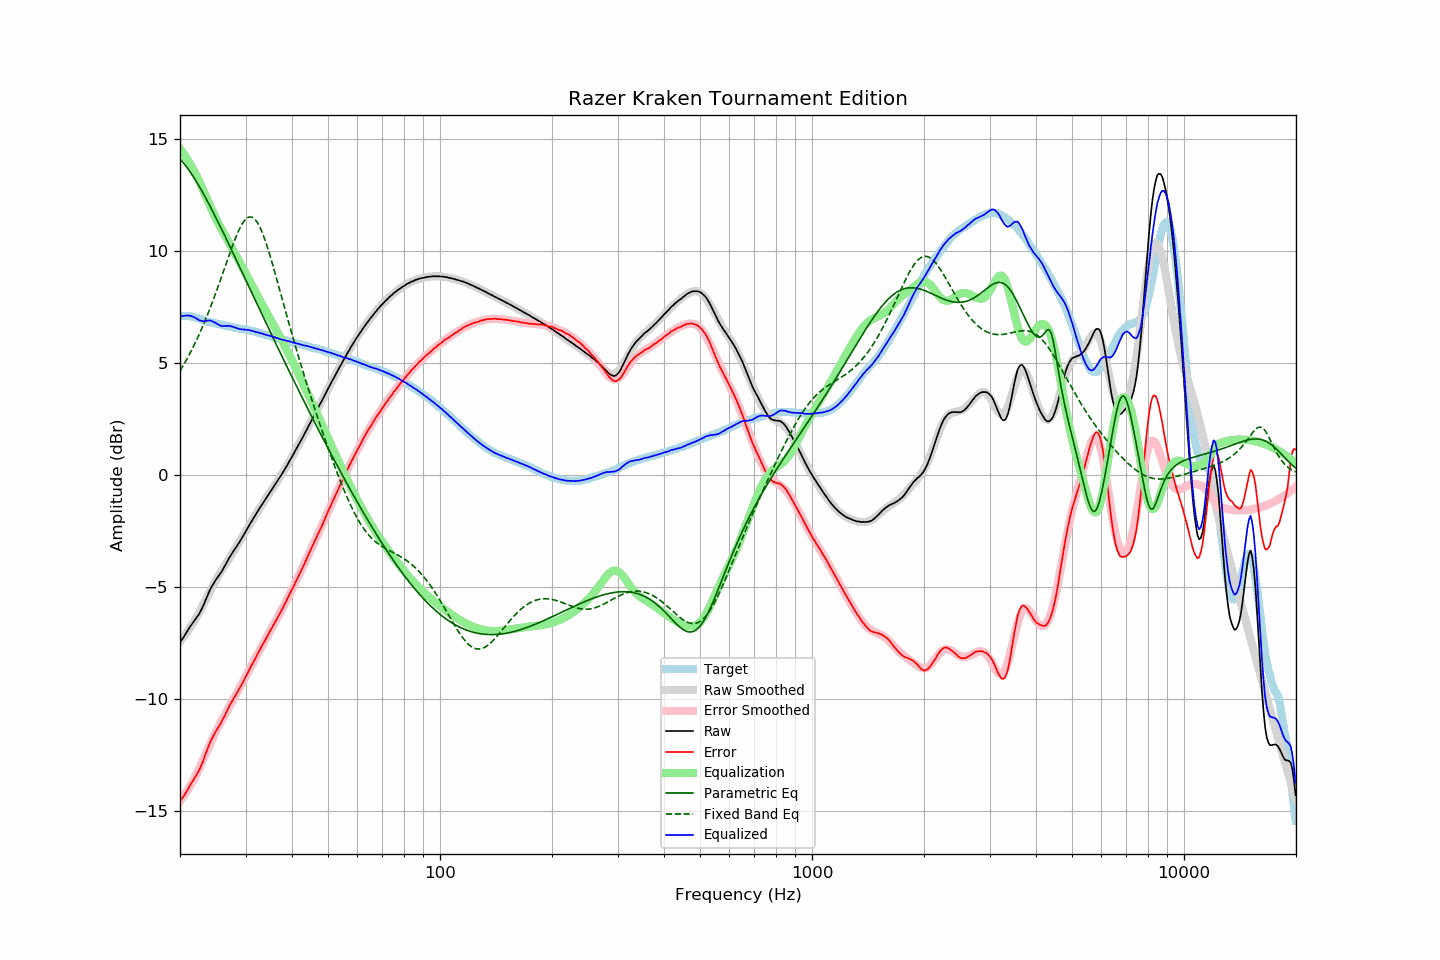

The data file committed next to this chart (first rows):
frequency, raw, error, smoothed, error_smoothed, equalization, parametric_eq, fixed_band_eq, equalized_raw, equalized_smoothed, target
20.00, -7.46, -14.56, -7.43, -14.56, 14.56, 14.11, 4.65, 7.10, 7.13, 7.10
20.20, -7.36, -14.46, -7.35, -14.46, 14.46, 14.03, 4.77, 7.10, 7.12, 7.10
20.40, -7.27, -14.37, -7.25, -14.36, 14.36, 13.94, 4.89, 7.09, 7.11, 7.10
20.61, -7.15, -14.26, -7.16, -14.26, 14.26, 13.85, 5.01, 7.10, 7.10, 7.10
20.81, -7.03, -14.13, -7.06, -14.15, 14.15, 13.76, 5.14, 7.12, 7.09, 7.10
21.02, -6.92, -14.02, -6.95, -14.03, 14.03, 13.66, 5.27, 7.11, 7.08, 7.10
21.23, -6.80, -13.88, -6.85, -13.92, 13.92, 13.56, 5.40, 7.12, 7.07, 7.08
21.44, -6.70, -13.77, -6.74, -13.79, 13.79, 13.46, 5.54, 7.09, 7.06, 7.07
21.66, -6.60, -13.66, -6.62, -13.66, 13.66, 13.35, 5.68, 7.06, 7.04, 7.05
21.87, -6.50, -13.53, -6.51, -13.53, 13.53, 13.24, 5.83, 7.03, 7.03, 7.03
22.09, -6.40, -13.42, -6.38, -13.40, 13.40, 13.12, 5.98, 7.00, 7.01, 7.02
22.31, -6.30, -13.29, -6.26, -13.25, 13.25, 13.00, 6.13, 6.95, 6.99, 6.99
22.54, -6.19, -13.17, -6.13, -13.10, 13.10, 12.88, 6.29, 6.91, 6.97, 6.97
22.76, -6.05, -13.00, -5.99, -12.94, 12.94, 12.76, 6.45, 6.89, 6.95, 6.95
22.99, -5.91, -12.83, -5.85, -12.78, 12.78, 12.63, 6.61, 6.87, 6.93, 6.92
23.22, -5.75, -12.65, -5.71, -12.61, 12.61, 12.50, 6.78, 6.86, 6.90, 6.89
23.45, -5.57, -12.43, -5.57, -12.45, 12.45, 12.37, 6.95, 6.88, 6.88, 6.86
23.69, -5.40, -12.26, -5.43, -12.29, 12.29, 12.23, 7.13, 6.88, 6.86, 6.85
23.92, -5.23, -12.06, -5.29, -12.13, 12.13, 12.10, 7.31, 6.90, 6.84, 6.83
24.16, -5.07, -11.89, -5.15, -11.97, 11.97, 11.96, 7.50, 6.90, 6.82, 6.82
24.40, -4.95, -11.75, -5.01, -11.81, 11.81, 11.82, 7.68, 6.86, 6.80, 6.80
24.65, -4.82, -11.61, -4.87, -11.65, 11.65, 11.68, 7.88, 6.83, 6.78, 6.78
24.89, -4.71, -11.47, -4.74, -11.50, 11.50, 11.53, 8.07, 6.79, 6.76, 6.76
25.14, -4.61, -11.36, -4.61, -11.36, 11.36, 11.39, 8.27, 6.75, 6.75, 6.75
25.39, -4.51, -11.24, -4.49, -11.22, 11.22, 11.25, 8.47, 6.71, 6.73, 6.73
25.65, -4.41, -11.14, -4.37, -11.08, 11.08, 11.10, 8.67, 6.67, 6.72, 6.72
25.91, -4.30, -11.00, -4.25, -10.95, 10.95, 10.95, 8.88, 6.65, 6.70, 6.69
26.16, -4.17, -10.85, -4.14, -10.82, 10.82, 10.81, 9.08, 6.65, 6.69, 6.68
26.43, -4.04, -10.72, -4.03, -10.69, 10.69, 10.66, 9.29, 6.65, 6.67, 6.67
26.69, -3.91, -10.55, -3.91, -10.57, 10.57, 10.51, 9.50, 6.65, 6.65, 6.64
26.96, -3.78, -10.42, -3.80, -10.44, 10.44, 10.36, 9.70, 6.65, 6.64, 6.63
27.23, -3.65, -10.28, -3.68, -10.31, 10.31, 10.21, 9.91, 6.65, 6.62, 6.62
27.50, -3.54, -10.16, -3.57, -10.18, 10.18, 10.06, 10.10, 6.63, 6.61, 6.61
27.77, -3.43, -10.02, -3.45, -10.04, 10.04, 9.90, 10.30, 6.61, 6.59, 6.59
28.05, -3.32, -9.90, -3.33, -9.91, 9.91, 9.75, 10.48, 6.59, 6.58, 6.58
28.33, -3.22, -9.78, -3.21, -9.78, 9.78, 9.60, 10.66, 6.56, 6.57, 6.56
28.62, -3.10, -9.66, -3.09, -9.65, 9.65, 9.45, 10.83, 6.54, 6.55, 6.55
28.90, -3.00, -9.53, -2.98, -9.52, 9.52, 9.30, 10.98, 6.52, 6.54, 6.53
29.19, -2.88, -9.39, -2.86, -9.39, 9.39, 9.14, 11.12, 6.51, 6.53, 6.51
29.48, -2.76, -9.27, -2.74, -9.26, 9.26, 8.99, 11.24, 6.49, 6.51, 6.51
29.78, -2.63, -9.14, -2.62, -9.12, 9.12, 8.84, 11.34, 6.49, 6.50, 6.50
30.08, -2.50, -9.00, -2.51, -8.99, 8.99, 8.69, 11.42, 6.49, 6.48, 6.49
30.38, -2.38, -8.86, -2.38, -8.85, 8.85, 8.53, 11.48, 6.47, 6.47, 6.47
30.68, -2.25, -8.71, -2.26, -8.72, 8.72, 8.38, 11.51, 6.47, 6.45, 6.46
30.99, -2.13, -8.57, -2.14, -8.58, 8.58, 8.23, 11.52, 6.45, 6.44, 6.43
31.30, -2.01, -8.44, -2.02, -8.44, 8.44, 8.07, 11.50, 6.43, 6.42, 6.42
31.61, -1.89, -8.30, -1.90, -8.30, 8.30, 7.92, 11.45, 6.41, 6.41, 6.41
31.93, -1.78, -8.18, -1.78, -8.17, 8.17, 7.77, 11.38, 6.38, 6.39, 6.39
32.24, -1.66, -8.02, -1.66, -8.03, 8.03, 7.62, 11.28, 6.37, 6.37, 6.36
32.57, -1.54, -7.89, -1.55, -7.90, 7.90, 7.46, 11.16, 6.35, 6.35, 6.34
32.89, -1.43, -7.76, -1.43, -7.76, 7.76, 7.31, 11.01, 6.33, 6.33, 6.33
33.22, -1.31, -7.61, -1.32, -7.63, 7.63, 7.16, 10.85, 6.32, 6.31, 6.30
33.55, -1.21, -7.50, -1.21, -7.50, 7.50, 7.01, 10.67, 6.29, 6.29, 6.29
33.89, -1.10, -7.36, -1.10, -7.37, 7.37, 6.86, 10.47, 6.26, 6.27, 6.26
34.23, -0.99, -7.24, -0.99, -7.24, 7.24, 6.71, 10.25, 6.25, 6.25, 6.24
34.57, -0.88, -7.10, -0.88, -7.11, 7.11, 6.56, 10.03, 6.23, 6.23, 6.22
34.92, -0.77, -6.98, -0.77, -6.98, 6.98, 6.41, 9.79, 6.21, 6.20, 6.20
35.27, -0.66, -6.85, -0.67, -6.85, 6.85, 6.25, 9.55, 6.19, 6.18, 6.18
35.62, -0.55, -6.72, -0.56, -6.72, 6.72, 6.10, 9.30, 6.17, 6.16, 6.16
35.97, -0.45, -6.59, -0.45, -6.59, 6.59, 5.95, 9.05, 6.14, 6.14, 6.14
... 635 more rows
